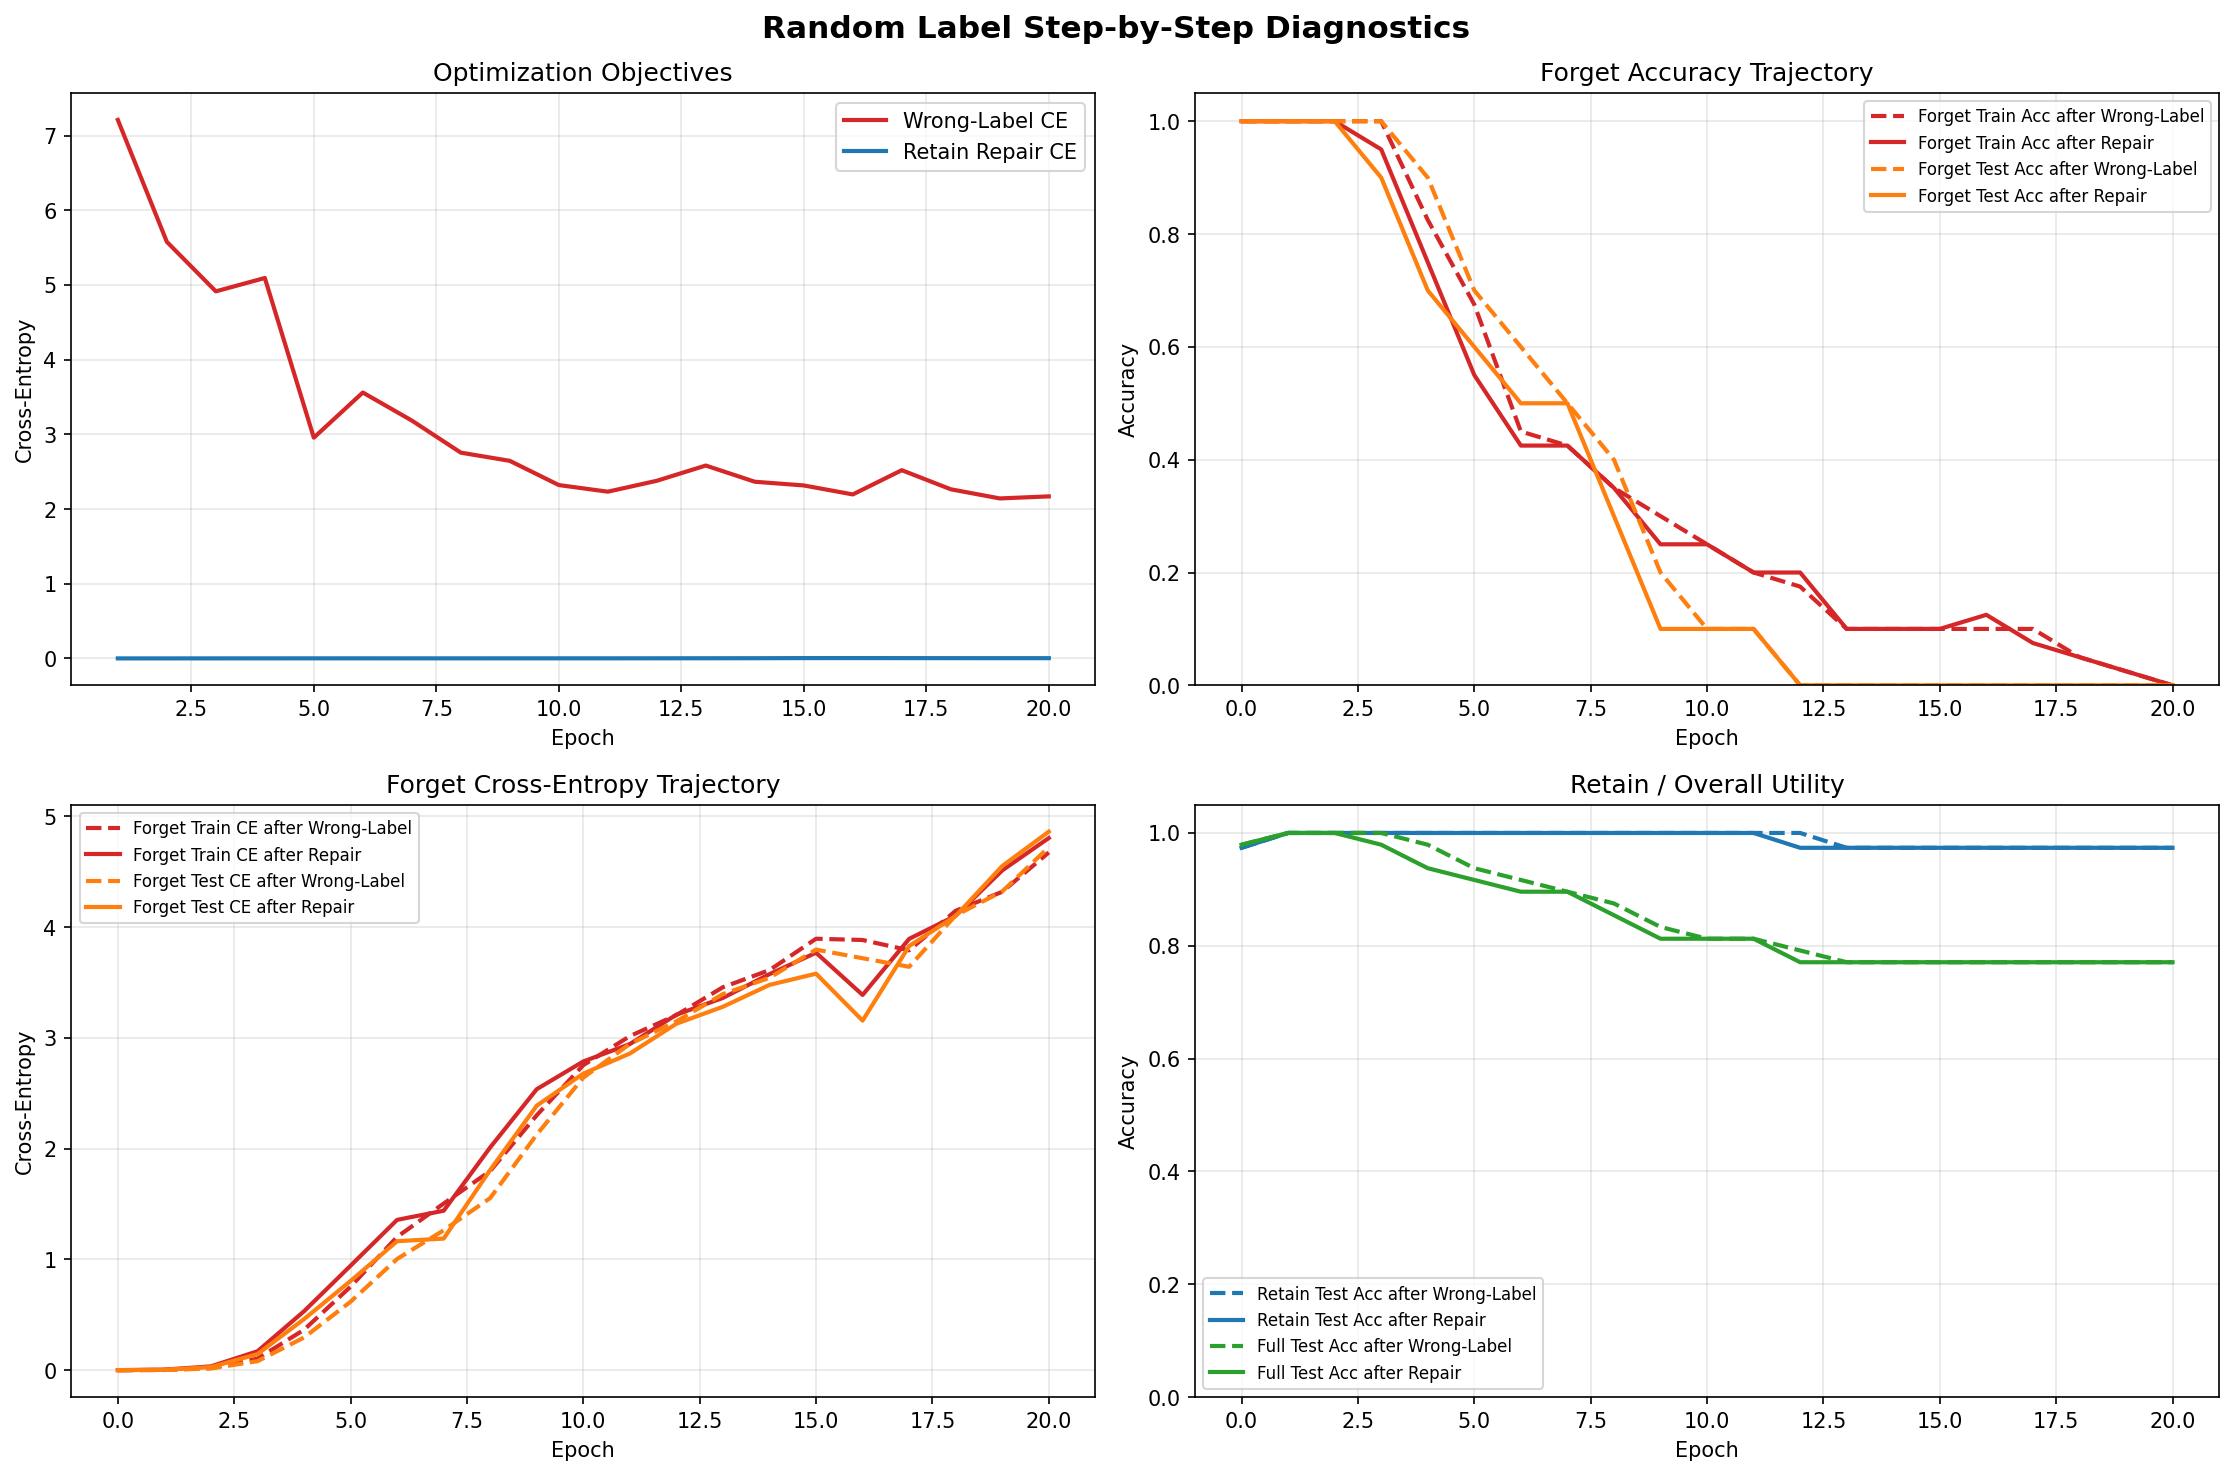

The table this chart was drawn from, first rows:
epoch, forget_wrong_loss, retain_loss, after_forget_phase_forget_train_acc, after_forget_phase_forget_test_acc, after_forget_phase_retain_test_acc, after_forget_phase_full_test_acc, after_forget_phase_forget_train_ce, after_forget_phase_forget_test_ce, after_retain_phase_forget_train_acc, after_retain_phase_forget_test_acc, after_retain_phase_retain_test_acc, after_retain_phase_full_test_acc, after_retain_phase_forget_train_ce, after_retain_phase_forget_test_ce
0, , , 1.0, 1.0, 0.9737, 0.9792, 0.0005659, 0.0004351, 1.0, 1.0, 0.9737, 0.9792, 0.0005659, 0.0004351
1, 7.209, 0.0003135, 1.0, 1.0, 1.0, 1.0, 0.002605, 0.001822, 1.0, 1.0, 1.0, 1.0, 0.005183, 0.004036
2, 5.577, 0.0005325, 1.0, 1.0, 1.0, 1.0, 0.02065, 0.01557, 1.0, 1.0, 1.0, 1.0, 0.03477, 0.02795
3, 4.914, 0.0007446, 1.0, 1.0, 1.0, 1.0, 0.1041, 0.08138, 0.95, 0.9, 1.0, 0.9792, 0.1709, 0.1454
4, 5.093, 0.0009855, 0.825, 0.9, 1.0, 0.9792, 0.3653, 0.2951, 0.75, 0.7, 1.0, 0.9375, 0.5324, 0.4612
5, 2.955, 0.001117, 0.675, 0.7, 1.0, 0.9375, 0.7543, 0.6186, 0.55, 0.6, 1.0, 0.9167, 0.9439, 0.8059
6, 3.56, 0.0012, 0.45, 0.6, 1.0, 0.9167, 1.204, 1.004, 0.425, 0.5, 1.0, 0.8958, 1.358, 1.165
7, 3.185, 0.001087, 0.425, 0.5, 1.0, 0.8958, 1.505, 1.263, 0.425, 0.5, 1.0, 0.8958, 1.44, 1.189
8, 2.755, 0.001095, 0.35, 0.4, 1.0, 0.875, 1.799, 1.555, 0.35, 0.3, 1.0, 0.8542, 2.012, 1.809
9, 2.645, 0.001201, 0.3, 0.2, 1.0, 0.8333, 2.302, 2.128, 0.25, 0.1, 1.0, 0.8125, 2.538, 2.389
10, 2.321, 0.001237, 0.25, 0.1, 1.0, 0.8125, 2.755, 2.642, 0.25, 0.1, 1.0, 0.8125, 2.788, 2.678
11, 2.232, 0.001356, 0.2, 0.1, 1.0, 0.8125, 3.017, 2.946, 0.2, 0.1, 1.0, 0.8125, 2.945, 2.86
12, 2.378, 0.001802, 0.175, 0.0, 1.0, 0.7917, 3.206, 3.15, 0.2, 0.0, 0.9737, 0.7708, 3.21, 3.129
13, 2.582, 0.002359, 0.1, 0.0, 0.9737, 0.7708, 3.458, 3.396, 0.1, 0.0, 0.9737, 0.7708, 3.362, 3.282
14, 2.366, 0.002957, 0.1, 0.0, 0.9737, 0.7708, 3.613, 3.543, 0.1, 0.0, 0.9737, 0.7708, 3.576, 3.479
15, 2.316, 0.004457, 0.1, 0.0, 0.9737, 0.7708, 3.896, 3.798, 0.1, 0.0, 0.9737, 0.7708, 3.77, 3.581
16, 2.196, 0.004581, 0.1, 0.0, 0.9737, 0.7708, 3.885, 3.72, 0.125, 0.0, 0.9737, 0.7708, 3.389, 3.157
17, 2.52, 0.004141, 0.1, 0.0, 0.9737, 0.7708, 3.791, 3.643, 0.075, 0.0, 0.9737, 0.7708, 3.895, 3.83
18, 2.264, 0.003715, 0.05, 0.0, 0.9737, 0.7708, 4.149, 4.107, 0.05, 0.0, 0.9737, 0.7708, 4.104, 4.101
19, 2.142, 0.003478, 0.025, 0.0, 0.9737, 0.7708, 4.32, 4.323, 0.025, 0.0, 0.9737, 0.7708, 4.513, 4.553
20, 2.169, 0.003469, 0.0, 0.0, 0.9737, 0.7708, 4.675, 4.722, 0.0, 0.0, 0.9737, 0.7708, 4.805, 4.863
